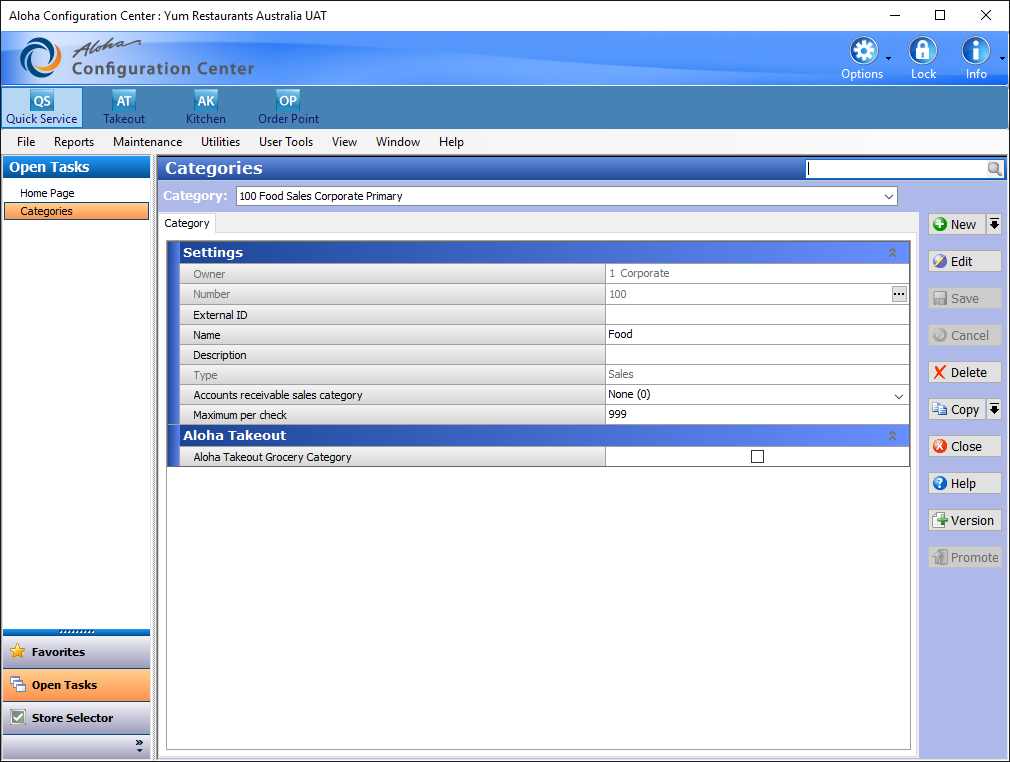
Task: Robotic Enterprise Framework
Workflow: Category_Selection

Step 1: Use Application: Aloha Configuration Center : Yum Restaurants Australia UAT on 'MainForm' (aemshell.exe)

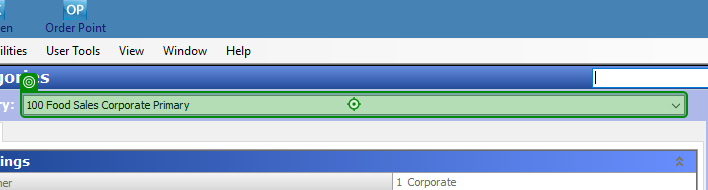
Step 2: click on '100 Food'

Step 3: Input '100 Food' (same screen as step 2)

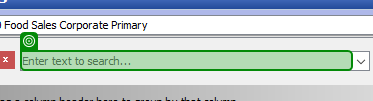
Step 4: check 'Enter text to search...'

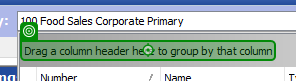
Step 5: click on 'Drag a'

Step 6: Label 'Drag a' (same screen as step 5)

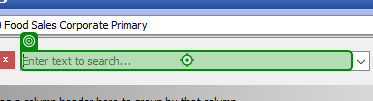
Step 7: type "[Category_Id +" " +Category_Version]" into 'Enter text to search...'

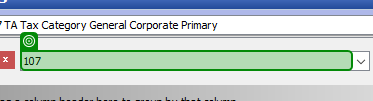
Step 8: type a value

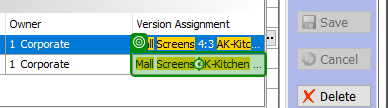
Step 9 [then]: click on 'Mall Screens'

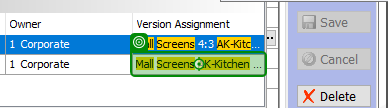
Step 10: Cell 'Mall Screens'

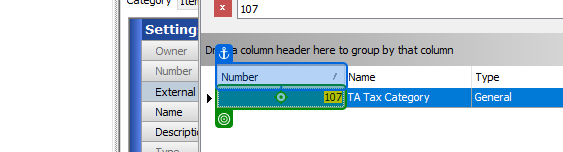
Step 11 [else]: click on 'Kitchen - Burgers'

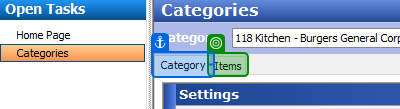
Step 12 [try]: check 'Items' (repeated 2 times)

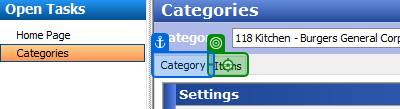
Step 14 [try]: click on 'Items'

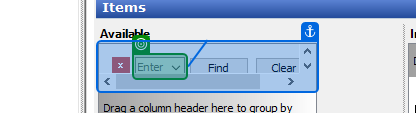
Step 15: check 'lc'

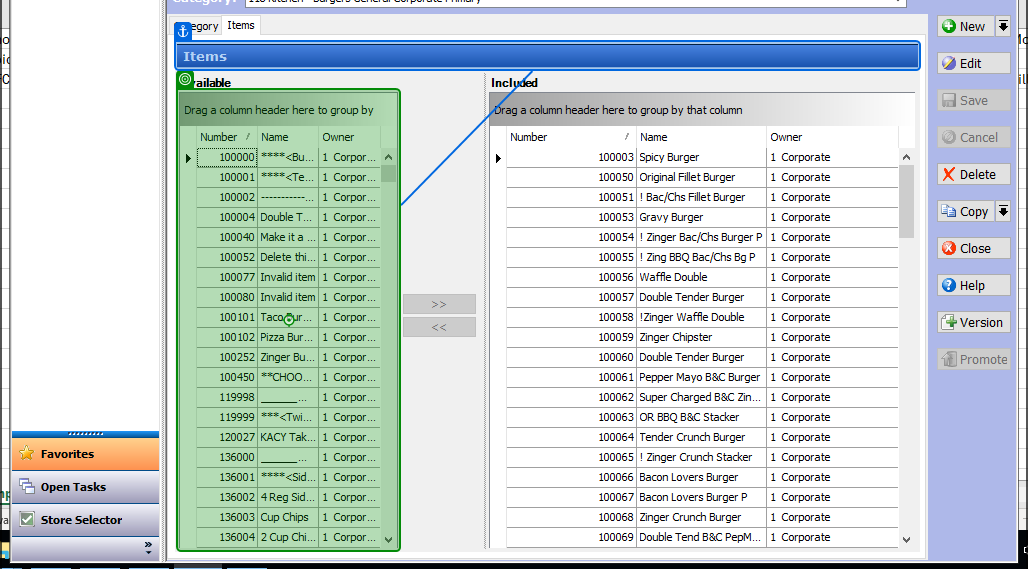
Step 16 [try]: click on 'WindowsForms10.Window.8…'

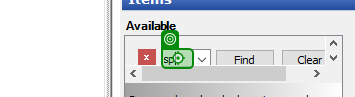
Step 17 [try]: type "[Item_ID + "[k(enter)]"]" into 'sp'

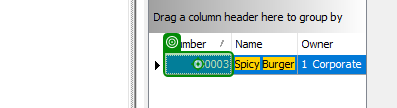
Step 18 [try]: click

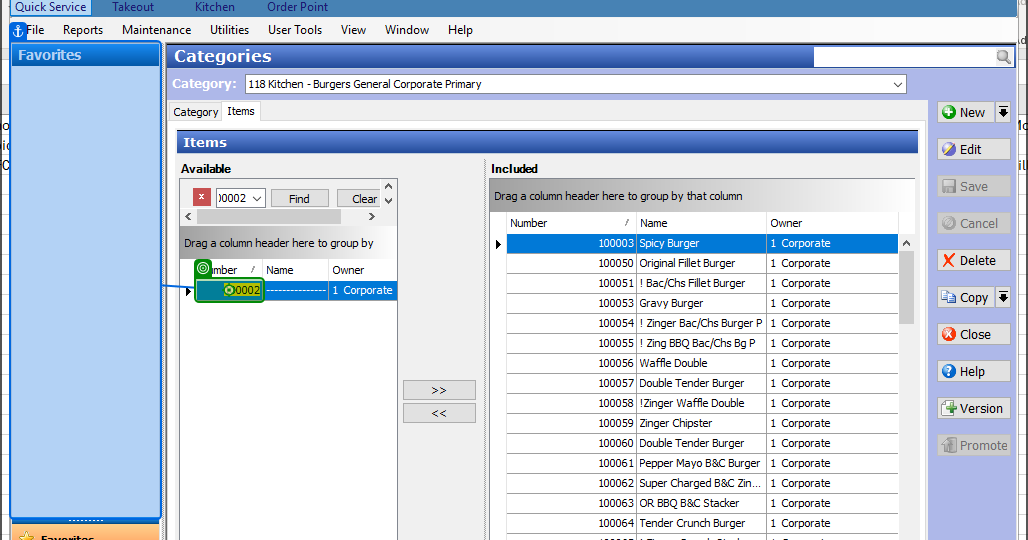
Step 19: Cell 'Favorites'

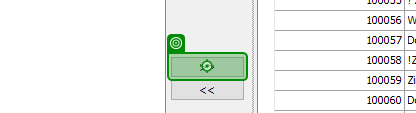
Step 20: click on '>>'

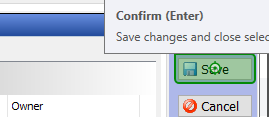
Step 21: click on 'Save'

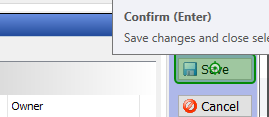
Step 22: Button 'Save'

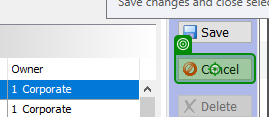
Step 23: click on 'Cancel'

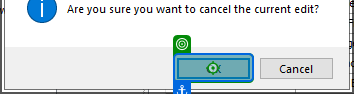
Step 24: click on 'unchecked'

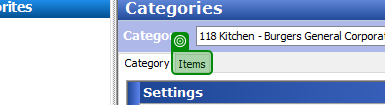
Step 25: check 'Items'

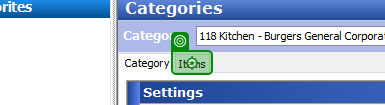
Step 26 [then]: click on 'Items'

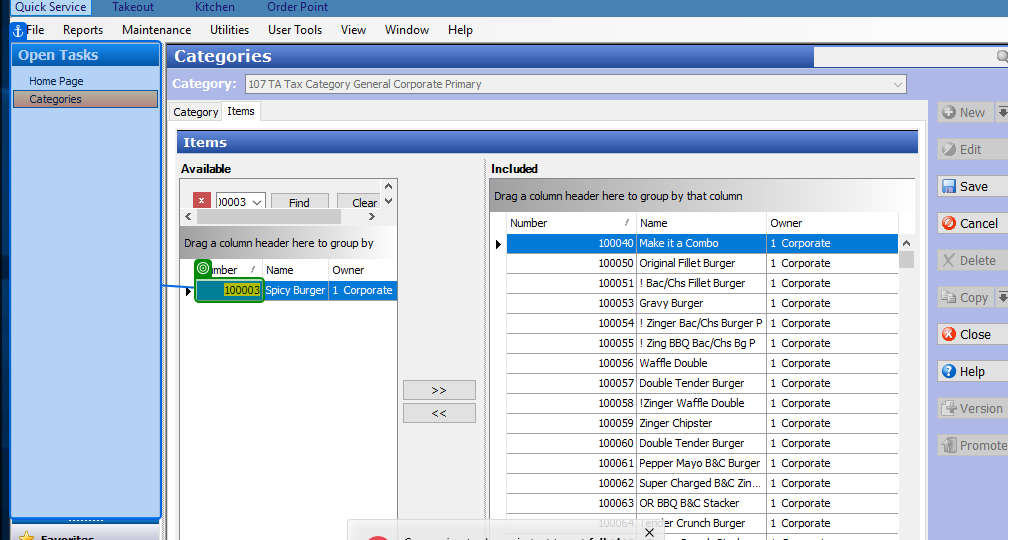
Step 27: check 'Open Tasks'

Step 28 [else]: click on 'WindowsForms10.Window.8…' (same screen as step 16)

Step 29: type "[Item_ID + "[k(enter)]"]" into 'sp' (same screen as step 17)

Step 30 [try]: click (same screen as step 18)

Step 31: Cell 'Favorites' (same screen as step 19)

Step 32: click on '>>' (same screen as step 20)

Step 33: click on 'Save' (same screen as step 21)

Step 34: Button 'Save' (same screen as step 22)

Step 35: click on 'Cancel' (same screen as step 23)

Step 36: click on 'unchecked' (same screen as step 24)